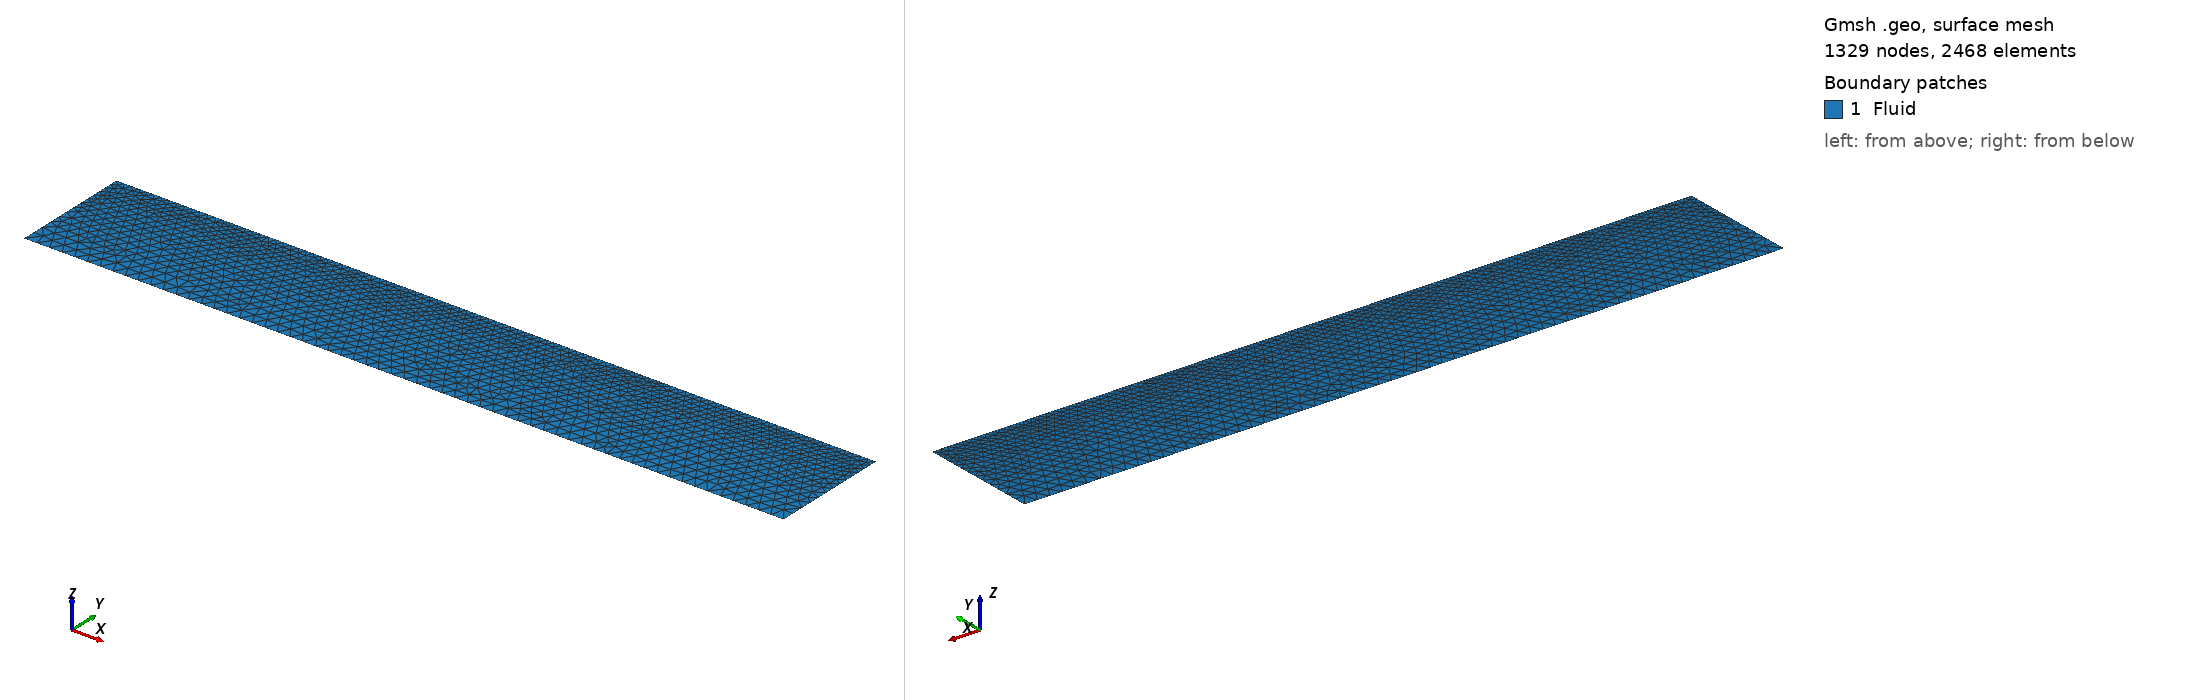

Gmsh geometry script, surface-meshed: 1329 nodes, 2468 surface elements. Boundary patches (legend numbers): 1 Fluid. Left view from above one corner, right view from below the opposite corner. Legend entries are the model's physical surfaces. The drawing asked Gmsh for element sizes between 1% and 20% of the model's largest extent; the script's own settings can give other sizes.

=== case1_L_4.geo (drawn) ===
// problem_domain_2D.geo
SetFactory("OpenCASCADE");
Mesh.MshFileVersion = 2.2;

// --------------------
// Parameters
// --------------------
Lb = 4.6;           // beam length [m]
Ld = 30.0;          // damping zone length [m]
Lf = 60.0;          // central fluid region length [m]
L  = 2*Ld + Lf;     // total tank length [m] = 75.0
h  = 19.0;          // water depth [m]
lc_fs   = 0.15;     // free surface and structure [m]
lc_damp = 1.00;     // damping zones [m]
lc_deep = 2.00;     // deep region [m]
lc_far  = 2.00;     // bottom and side walls [m]
z_deep  = -5.0;     // depth below which mesh is coarsened [m]

// Damping zone boundaries
xdin  = Ld;         // 20.0
xdout = Ld + Lf;    // 55.0

// Beam coordinates (centered in the middle region)
xL = Ld + (Lf - Lb)/2;   // 31.25
xR = xL + Lb;             // 43.75

// Coordinates in (x,z) with free surface at z=0 and bottom at z=-h
Point(1) = {0,    -h, 0, lc_far};
Point(2) = {L,    -h, 0, lc_far};
Point(3) = {L,     0, 0, lc_damp};
Point(4) = {0,     0, 0, lc_damp};
Point(5) = {xL,    0, 0, lc_fs};
Point(6) = {xR,    0, 0, lc_fs};
Point(9) = {xdin,  0, 0, lc_fs};
Point(10)= {xdout, 0, 0, lc_fs};

// --------------------
// Boundary curves (counterclockwise)
// --------------------
Line(1)  = {1,2};    // Bottom
Line(2)  = {2,3};    // Outlet

Line(11) = {3,10};   // FreeSurface outlet damping
Line(3)  = {10,6};   // FreeSurface right of beam
Line(5)  = {6,5};    // Structure
Line(6)  = {5,9};    // FreeSurface left of beam
Line(12) = {9,4};    // FreeSurface inlet damping

Line(4)  = {4,1};    // Inlet

// --------------------
// Surface
// --------------------
Curve Loop(10) = {1,2,11,3,5,6,12,4};
Plane Surface(11) = {10};

// --------------------
// Refinement fields
// --------------------
Field[1] = Box;
Field[1].XMin = 0;
Field[1].XMax = xdin;
Field[1].YMin = -h;
Field[1].YMax = 0;
Field[1].VIn  = lc_damp;
Field[1].VOut = lc_fs;

Field[2] = Box;
Field[2].XMin = xdout;
Field[2].XMax = L;
Field[2].YMin = -h;
Field[2].YMax = 0;
Field[2].VIn  = lc_damp;
Field[2].VOut = lc_fs;

Field[3] = Box;
Field[3].XMin = 0;
Field[3].XMax = L;
Field[3].YMin = -h;
Field[3].YMax = z_deep;
Field[3].VIn  = lc_deep;
Field[3].VOut = lc_fs;

Field[4] = Max;
Field[4].FieldsList = {1, 2, 3};

Background Field = 4;

// --------------------
// Physical groups (TAGS)
// --------------------
Physical Curve("Bottom")      = {1};
Physical Curve("Outlet")      = {2};
Physical Curve("FreeSurface") = {11,3,6,12};
Physical Curve("Inlet")       = {4};
Physical Curve("Structure")   = {5};

Physical Surface("Fluid")     = {11};

Physical Point("BottomLeft") = {1};
Physical Point("DampingInlet")  = {9};
Physical Point("DampingOutlet") = {10};
Physical Point("BeamLeft")      = {5};
Physical Point("BeamRight")     = {6};
